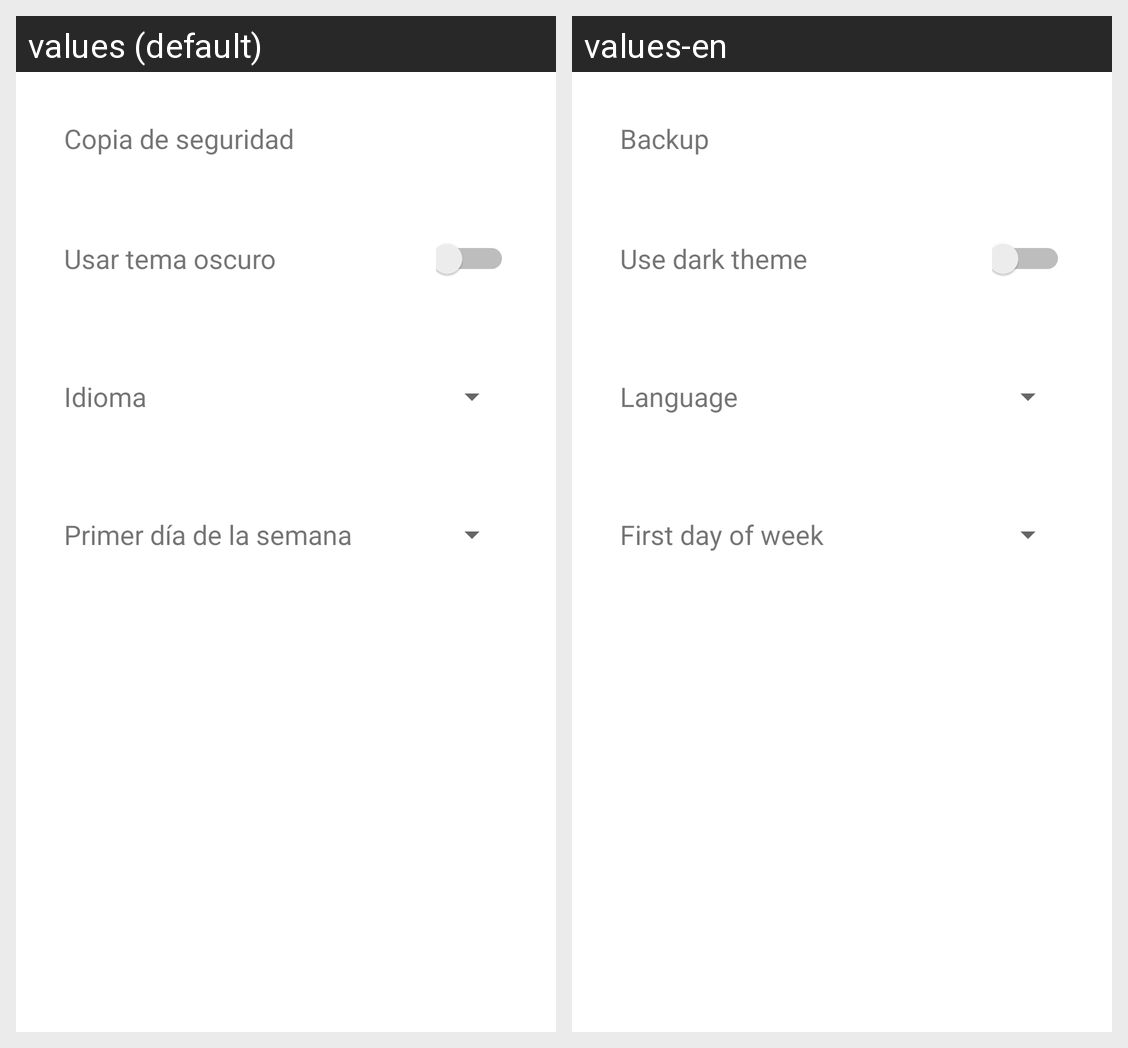

Locale-by-locale string values for the Android screen shown in this grid:
Android screen res/layout/opciones_main_layout.xml rendered under 2 locales, left to right: values (default), values-en. Device: Nexus 5 (rendered at 1080×1920; each locale shown at half size, 540×960, under a caption strip naming it); theme Theme.GeneradorDieta.
Strings drawn on this screen, with the default value and each locale's value (text and hints the layout hard-codes, and strings that could not be matched under every locale, appear in the picture but are not listed):

opcion_menu_copia
  values: Copia de seguridad
  values-en: Backup

opcion_menu_tema
  values: Usar tema oscuro
  values-en: Use dark theme

opcion_menu_idioma
  values: Idioma
  values-en: Language

opcion_primer_semana
  values: Primer día de la semana
  values-en: First day of week
